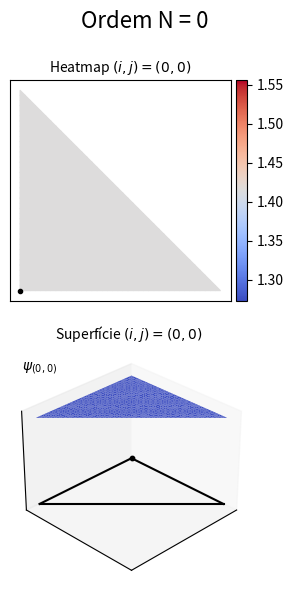
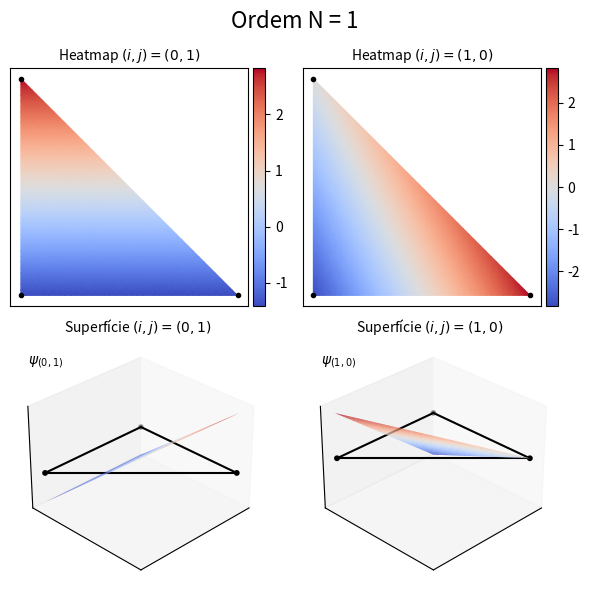
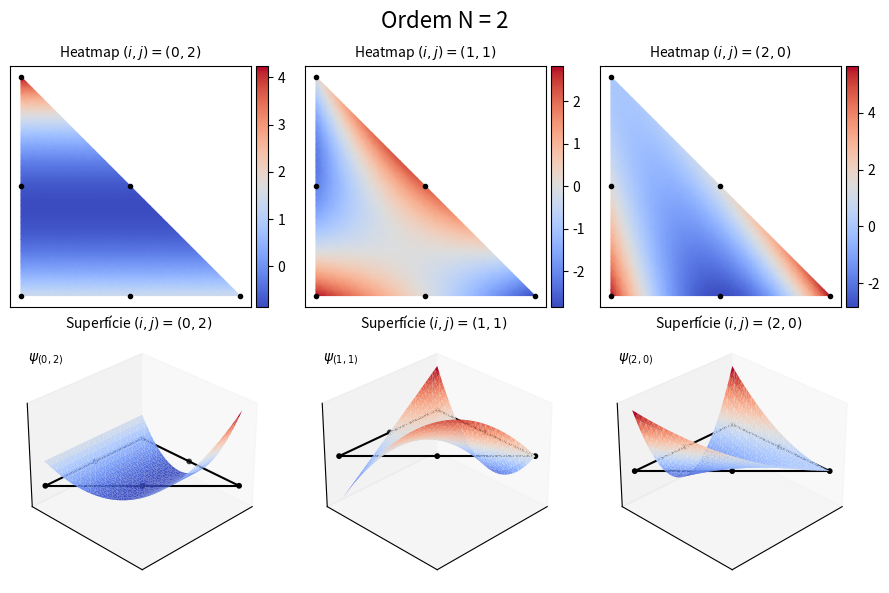

Generate these figures, in order, with matplotlib:
import numpy as np
import matplotlib.pyplot as plt
from matplotlib.tri import Triangulation
from scipy.special import eval_jacobi
from mpl_toolkits.mplot3d import Axes3D
from matplotlib import cm
from mpl_toolkits.axes_grid1 import make_axes_locatable

# Define the orthonormal basis function from Eq. (6.6)
def psi_ij(r, s, i, j):
    a = 2 * (1 + r) / (1 - s + 1e-14) - 1
    b = s
    P_i = eval_jacobi(i, 0, 0, a)
    P_j = eval_jacobi(j, 2*i + 1, 0, b)
    return np.sqrt(2) * P_i * P_j * (1 - b)**i

# Define the number of points in each direction for plotting
Nplot = 40
r = np.linspace(-1, 1, Nplot)
s = np.linspace(-1, 1, Nplot)
R, S = np.meshgrid(r, s)

# Mask out points outside the reference triangle
mask = (R + S <= 0)
R = R[mask]
S = S[mask]

# Prepare triangulation
tri = Triangulation(R, S)

# Define maximum order
N_max = 2

# Define edges of the reference triangle
edges = np.array([
    [[-1, -1], [1, -1]],
    [[1, -1], [-1, 1]],
    [[-1, 1], [-1, -1]]
])

# Adiciona os pontos nodais e o índice da função base nas figuras
# Define os pontos nodais do triângulo de referência para visualização
def reference_triangle_nodes(N):
    L = []
    for n in range(N+1):
        for m in range(N+1 - n):
            r = -1 + 2 * m / N
            s = -1 + 2 * n / N
            L.append((r, s))
    return np.array(L)

for N in range(N_max + 1):
    fig = plt.figure(figsize=(3 * (N + 1), 6))
    fig.suptitle(f'Ordem N = {N}', fontsize=16)

    nodes = reference_triangle_nodes(N) if N > 0 else np.array([[ -1, -1 ]])

    for idx, i in enumerate(range(N + 1)):
        j = N - i
        Z = psi_ij(R, S, i, j)

        # Heatmap
        ax1 = fig.add_subplot(2, N + 1, idx + 1)
        tpc = ax1.tripcolor(R, S, Z, shading='gouraud', cmap='coolwarm')
        ax1.plot(nodes[:, 0], nodes[:, 1], 'ko', markersize=3)
        ax1.set_aspect('equal')
        ax1.set_xticks([])
        ax1.set_yticks([])
        ax1.set_title(f'Heatmap $(i,j)=({i},{j})$', fontsize=10)
        divider = make_axes_locatable(ax1)
        cax = divider.append_axes("right", size="5%", pad=0.05)
        fig.colorbar(tpc, cax=cax)

        # Surface
        ax2 = fig.add_subplot(2, N + 1, N + 1 + idx + 1, projection='3d')
        ax2.plot_trisurf(R, S, Z, triangles=tri.triangles, cmap='coolwarm', edgecolor='none')

        # Arestas do triângulo de referência
        for edge in edges:
            x_edge, y_edge = edge[:, 0], edge[:, 1]
            z_edge = np.zeros_like(x_edge)
            ax2.plot(x_edge, y_edge, z_edge, color='k', linewidth=1.5)

        # Pontos nodais
        ax2.scatter(nodes[:, 0], nodes[:, 1], np.zeros_like(nodes[:, 0]), color='k', s=10)

        # Índice da base
        ax2.text2D(0.05, 0.9, f"$\\psi_{{({i},{j})}}$", transform=ax2.transAxes, fontsize=10)

        ax2.set_xticks([])
        ax2.set_yticks([])
        ax2.set_zticks([])
        ax2.view_init(elev=30, azim=45)
        ax2.set_title(f'Superfície $(i,j)=({i},{j})$', fontsize=10)

    plt.tight_layout()
    plt.show()



